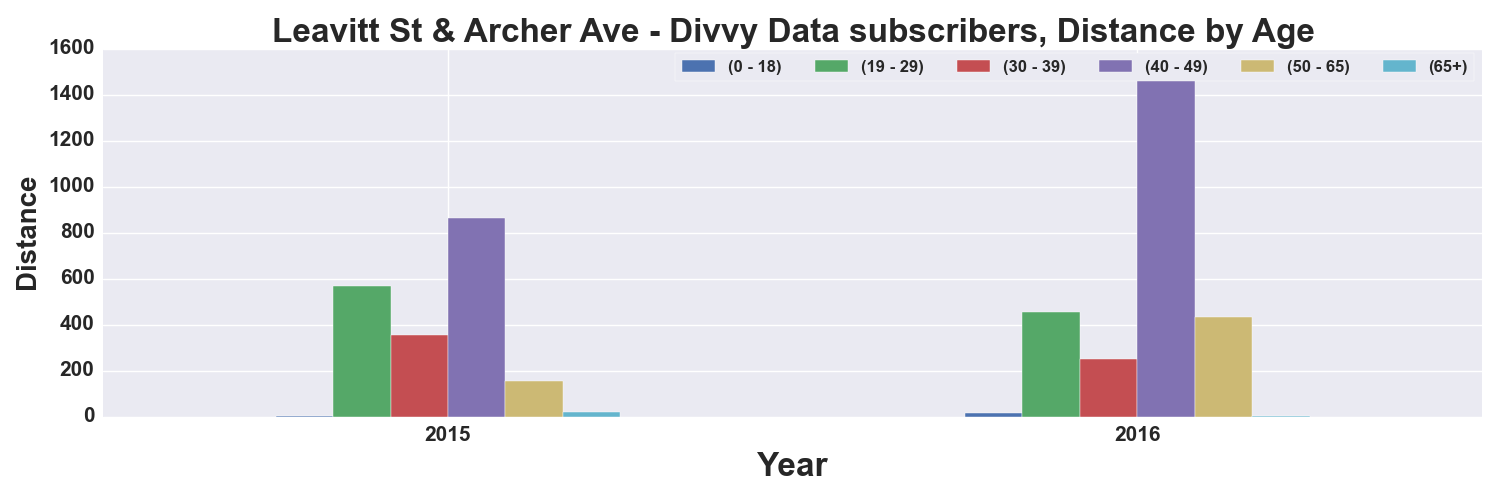

Source data for this figure (header and first rows):
, START TIME YEAR, DISTANCE_Miles, DISTANCE_Miles, DISTANCE_Miles, DISTANCE_Miles, DISTANCE_Miles, DISTANCE_Miles
AGE_GROUP, , 0 - 18, 19 - 29, 30 - 39, 40 - 49, 50 - 65, 65+
0, 2015, 4.592, 570, 356.8, 863.6, 156.2, 19.99
1, 2016, 16.41, 453.5, 248.3, 1564, 433.7, 3.179
